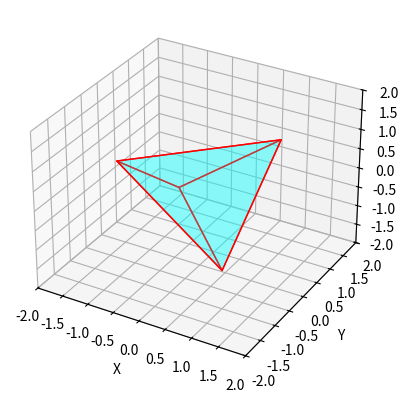

Source code (Python):
import matplotlib.pyplot as plt
from mpl_toolkits.mplot3d.art3d import Poly3DCollection
import numpy as np

# Définir les sommets du tétraèdre
vertices = np.array([
    [1, 1, 1],
    [-1, -1, 1],
    [-1, 1, -1],
    [1, -1, -1]
])

# Définir les faces du tétraèdre en termes de sommets
faces = [
    [vertices[0], vertices[1], vertices[2]],
    [vertices[0], vertices[1], vertices[3]],
    [vertices[0], vertices[2], vertices[3]],
    [vertices[1], vertices[2], vertices[3]]
]

# Création de la figure
fig = plt.figure()
ax = fig.add_subplot(111, projection='3d')

# Ajouter les faces à la figure
poly3d = [[tuple(vertex) for vertex in face] for face in faces]
ax.add_collection3d(Poly3DCollection(poly3d, facecolors='cyan', linewidths=1, edgecolors='r', alpha=.25))

# Définir les limites des axes
ax.set_xlabel('X')
ax.set_ylabel('Y')
ax.set_zlabel('Z')
ax.set_xlim([-2, 2])
ax.set_ylim([-2, 2])
ax.set_zlim([-2, 2])

# Afficher la figure
plt.show()
